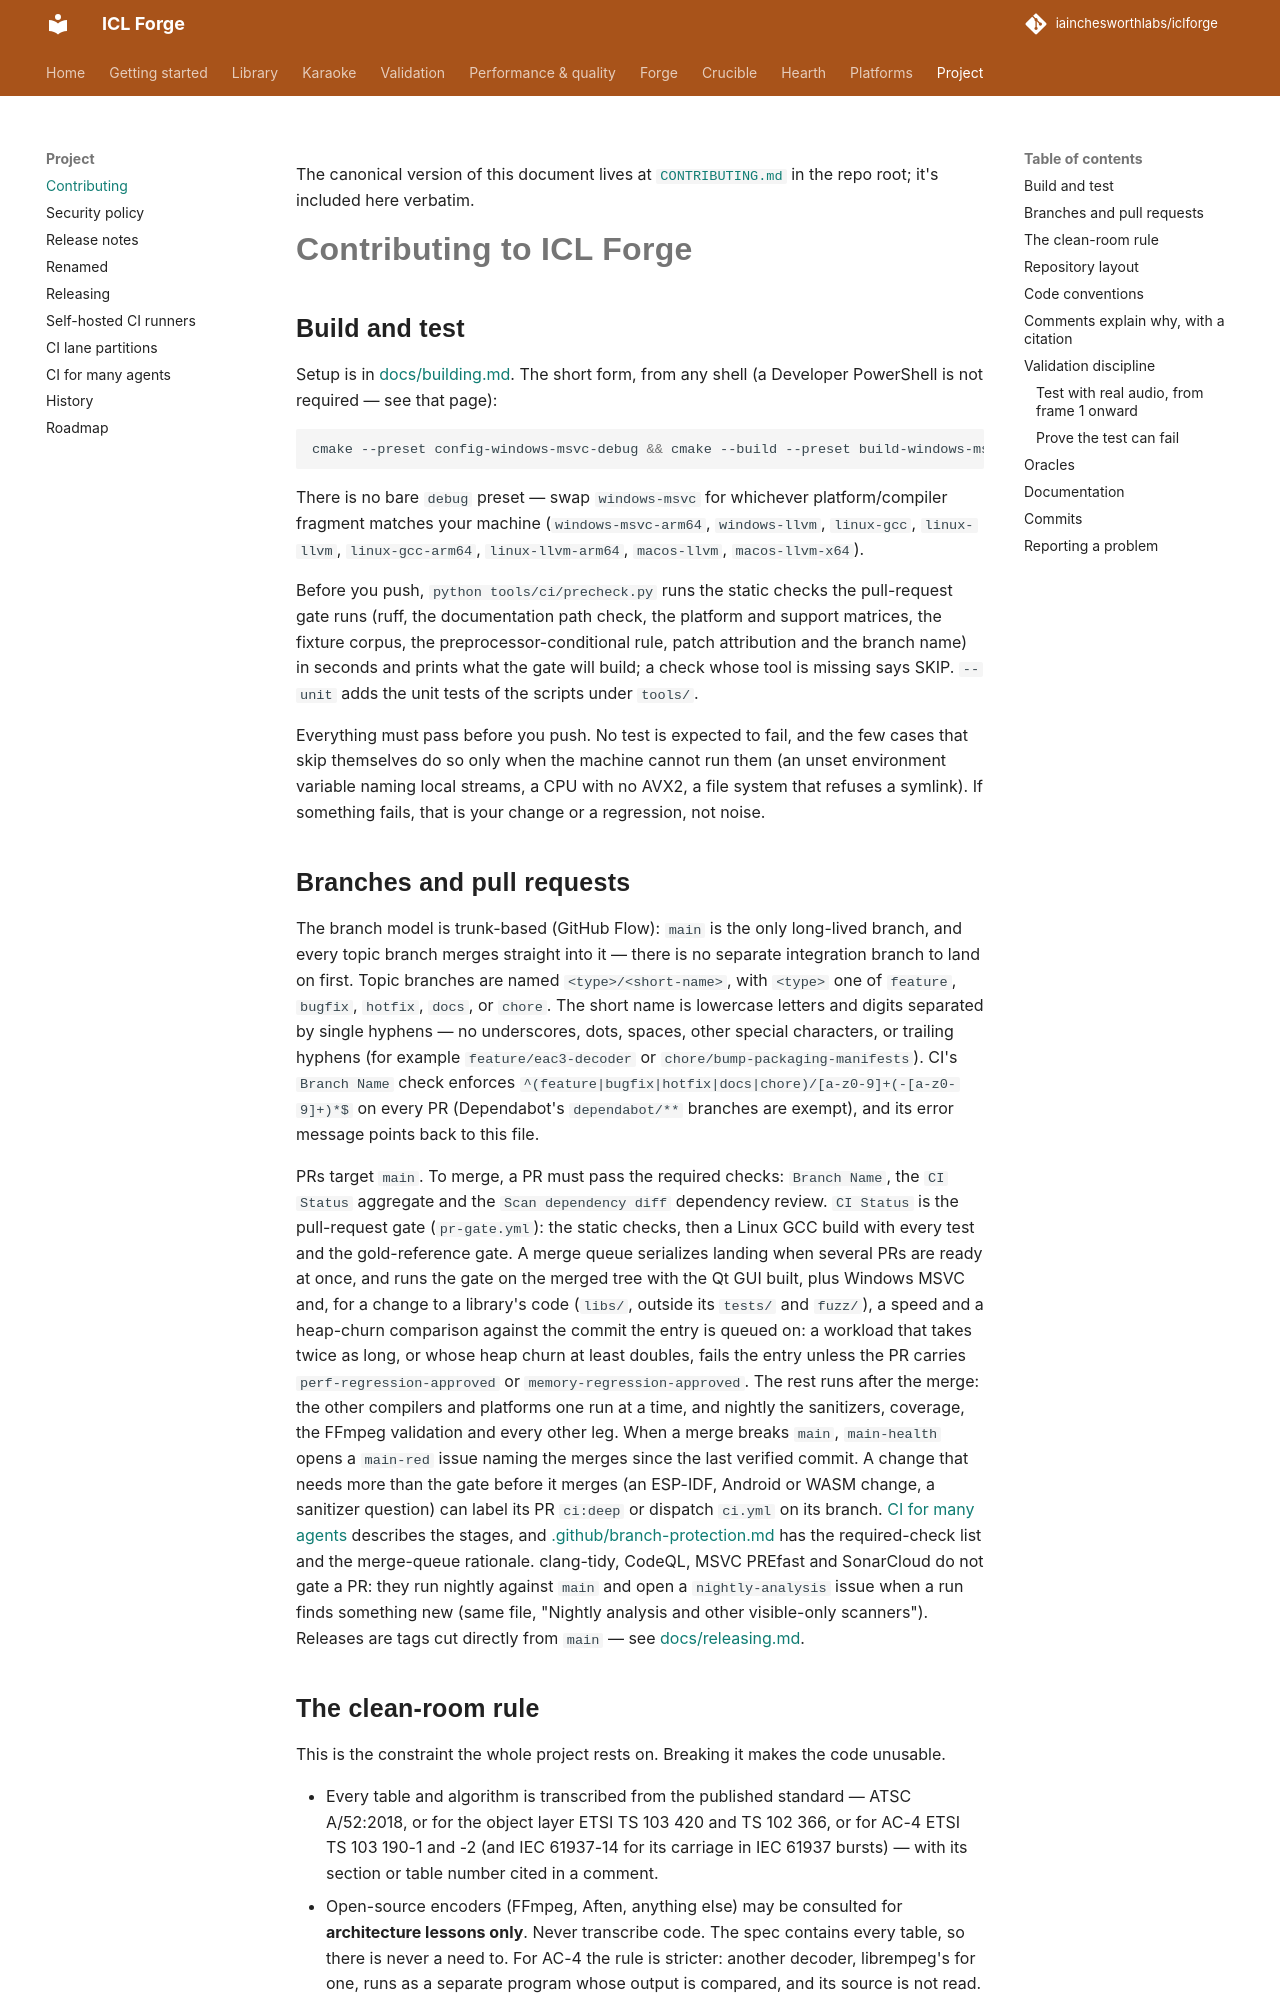

repository: iainchesworthlabs/iclforge · page: contributing/index.html · generator: mkdocs

# Contributing to ICL Forge

## Build and test

Setup is in [docs/building.md](https://github.com/iainchesworthlabs/iclforge/blob/main/docs/building.md). The short form, from any shell (a Developer PowerShell is not required — see that page):

```bash
cmake --preset config-windows-msvc-debug && cmake --build --preset build-windows-msvc-debug && ctest --preset test-windows-msvc-debug
```

There is no bare `debug` preset — swap `windows-msvc` for whichever platform/compiler fragment matches your machine (`windows-msvc-arm64`, `windows-llvm`, `linux-gcc`, `linux-llvm`, `linux-gcc-arm64`, `linux-llvm-arm64`, `macos-llvm`, `macos-llvm-x64`).

Before you push, `python tools/ci/precheck.py` runs the static checks the pull-request gate runs
(ruff, the documentation path check, the platform and support matrices, the fixture corpus, the
preprocessor-conditional rule, patch attribution and the branch name) in seconds and prints what
the gate will build; a check whose tool is missing says SKIP. `--unit` adds the unit tests of the
scripts under `tools/`.

Everything must pass before you push. No test is expected to fail, and the few cases that skip
themselves do so only when the machine cannot run them (an unset environment variable naming
local streams, a CPU with no AVX2, a file system that refuses a symlink). If something fails,
that is your change or a regression, not noise.

## Branches and pull requests

The branch model is trunk-based (GitHub Flow): `main` is the only long-lived branch, and every
topic branch merges straight into it — there is no separate integration branch to land on
first. Topic branches are named `<type>/<short-name>`, with `<type>` one of `feature`,
`bugfix`, `hotfix`, `docs`, or `chore`. The short name is lowercase letters and digits
separated by single hyphens — no underscores, dots, spaces, other special characters, or
trailing hyphens (for example `feature/eac3-decoder` or `chore/bump-packaging-manifests`).
CI's `Branch Name` check enforces
`^(feature|bugfix|hotfix|docs|chore)/[a-z0-9]+(-[a-z0-9]+)*$` on every PR (Dependabot's
`dependabot/**` branches are exempt), and its error message points back to this file.

PRs target `main`. To merge, a PR must pass the required checks: `Branch Name`, the `CI Status`
aggregate and the `Scan dependency diff` dependency review. `CI Status` is the pull-request gate
(`pr-gate.yml`): the static checks, then a Linux GCC build with every test and the gold-reference
gate. A merge queue serializes landing when several PRs are ready at once, and runs the gate on
the merged tree with the Qt GUI built, plus Windows MSVC and, for a change to a library's code (`libs/`, outside its `tests/` and `fuzz/`), a speed
and a heap-churn comparison against the commit the entry is queued on: a workload that takes
twice as long, or whose heap churn at least doubles, fails the entry unless the PR carries
`perf-regression-approved` or `memory-regression-approved`. The rest runs after the merge: the
other compilers and platforms one run at a time, and nightly the sanitizers, coverage, the FFmpeg
validation and every other leg. When a merge breaks `main`, `main-health` opens a `main-red`
issue naming the merges since the last verified commit. A change that needs more than the gate
before it merges (an ESP-IDF, Android or WASM change, a sanitizer question) can label its PR
`ci:deep` or dispatch `ci.yml` on its branch. [CI for many agents](https://github.com/iainchesworthlabs/iclforge/blob/main/docs/ci-agentic.md)
describes the stages, and
[.github/branch-protection.md](https://github.com/iainchesworthlabs/iclforge/blob/main/.github/branch-protection.md)
has the required-check list and the merge-queue rationale. clang-tidy, CodeQL, MSVC
PREfast and SonarCloud do not gate a PR: they run nightly against `main` and open a
`nightly-analysis` issue when a run finds something new (same file, "Nightly analysis and
other visible-only scanners"). Releases are tags cut directly
from `main` — see [docs/releasing.md](https://github.com/iainchesworthlabs/iclforge/blob/main/docs/releasing.md).

## The clean-room rule

This is the constraint the whole project rests on. Breaking it makes the code unusable.

- Every table and algorithm is transcribed from the published standard — ATSC A/52:2018, or
  for the object layer ETSI TS 103 420 and TS 102 366, or for AC-4 ETSI TS 103 190-1 and -2
  (and IEC 61937-14 for its carriage in IEC 61937 bursts) — with its section or table number
  cited in a comment.
- Open-source encoders (FFmpeg, Aften, anything else) may be consulted for **architecture
  lessons only**. Never transcribe code. The spec contains every table, so there is never a
  need to. For AC-4 the rule is stricter: another decoder, librempeg's for one, runs as a
  separate program whose output is compared, and its source is not read.
- Two exceptions, normative by construction: TS 103 420 ships its JOC Huffman tables *as* a C
  file in its companion archive, and TS 103 190 ships AC-4's Huffman codebooks, the QMF window
  and the A-JOC and A-JCC codebooks the same way. Those files are the standard, not an
  implementation of it.
- Where a standard is ambiguous or contradicts itself, the reading taken and its evidence go in
  an `ERRATA.md` beside the code (`libs/ac4/ERRATA.md`, `libs/ac4/ERRATA.md`).

If you cannot cite where something came from, it does not go in.
